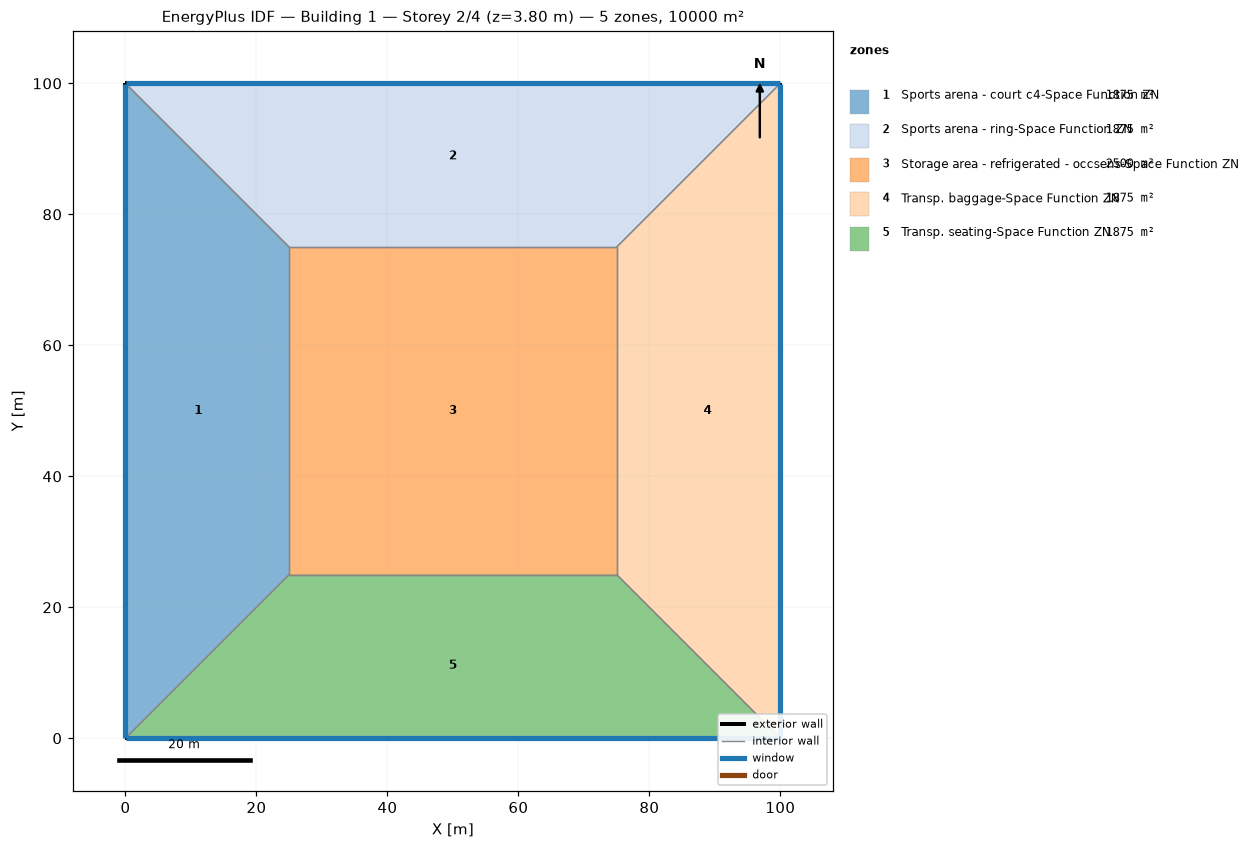
=== STOREY PLAN SPEC (per zone: floor XY polygon, exterior-wall plan segments, windows/doors) ===
zone 1: Sports arena - court c4-Space Function ZN  (1875.0 m²)
  floor: (0.00, 0.00) (0.00, 100.00) (25.00, 75.00) (25.00, 25.00)
  exterior wall: (0.00, 100.00) – (0.00, 0.00)  [100.0 m]
    window: (0.00, 99.97) – (0.00, 0.03)  [95.0 m²]
  interior walls: 3
zone 2: Sports arena - ring-Space Function ZN  (1875.0 m²)
  floor: (0.00, 100.00) (100.00, 100.00) (75.00, 75.00) (25.00, 75.00)
  exterior wall: (100.00, 100.00) – (0.00, 100.00)  [100.0 m]
    window: (99.97, 100.00) – (0.03, 100.00)  [95.0 m²]
  interior walls: 3
zone 3: Storage area - refrigerated - occsens-Space Function ZN  (2500.0 m²)
  floor: (25.00, 25.00) (25.00, 75.00) (75.00, 75.00) (75.00, 25.00)
  interior walls: 4
zone 4: Transp. baggage-Space Function ZN  (1875.0 m²)
  floor: (100.00, 100.00) (100.00, 0.00) (75.00, 25.00) (75.00, 75.00)
  exterior wall: (100.00, 0.00) – (100.00, 100.00)  [100.0 m]
    window: (100.00, 0.03) – (100.00, 99.97)  [95.0 m²]
  interior walls: 3
zone 5: Transp. seating-Space Function ZN  (1875.0 m²)
  floor: (100.00, 0.00) (0.00, 0.00) (25.00, 25.00) (75.00, 25.00)
  exterior wall: (0.00, 0.00) – (100.00, 0.00)  [100.0 m]
    window: (0.03, 0.00) – (99.97, 0.00)  [95.0 m²]
  interior walls: 3

=== DERIVED (storey summary) ===
Building: Building 1
Storey: 2 of 4  (floor level z = 3.80 m)
Storey gross floor area: 10000.0 m²
Zones on this storey: 5
  - Sports arena - court c4-Space Function ZN: floor 1875.0 m²; exterior wall 100.0 m (380.0 m²); 1 window(s) 95.0 m²; WWR 25.0%
  - Sports arena - ring-Space Function ZN: floor 1875.0 m²; exterior wall 100.0 m (380.0 m²); 1 window(s) 95.0 m²; WWR 25.0%
  - Storage area - refrigerated - occsens-Space Function ZN: floor 2500.0 m²
  - Transp. baggage-Space Function ZN: floor 1875.0 m²; exterior wall 100.0 m (380.0 m²); 1 window(s) 95.0 m²; WWR 25.0%
  - Transp. seating-Space Function ZN: floor 1875.0 m²; exterior wall 100.0 m (380.0 m²); 1 window(s) 95.0 m²; WWR 25.0%
Zone adjacency (shared interzone walls):
  - Sports arena - court c4-Space Function ZN ↔ Sports arena - ring-Space Function ZN
  - Sports arena - court c4-Space Function ZN ↔ Storage area - refrigerated - occsens-Space Function ZN
  - Sports arena - court c4-Space Function ZN ↔ Transp. seating-Space Function ZN
  - Sports arena - ring-Space Function ZN ↔ Storage area - refrigerated - occsens-Space Function ZN
  - Sports arena - ring-Space Function ZN ↔ Transp. baggage-Space Function ZN
  - Storage area - refrigerated - occsens-Space Function ZN ↔ Transp. baggage-Space Function ZN
  - Storage area - refrigerated - occsens-Space Function ZN ↔ Transp. seating-Space Function ZN
  - Transp. baggage-Space Function ZN ↔ Transp. seating-Space Function ZN